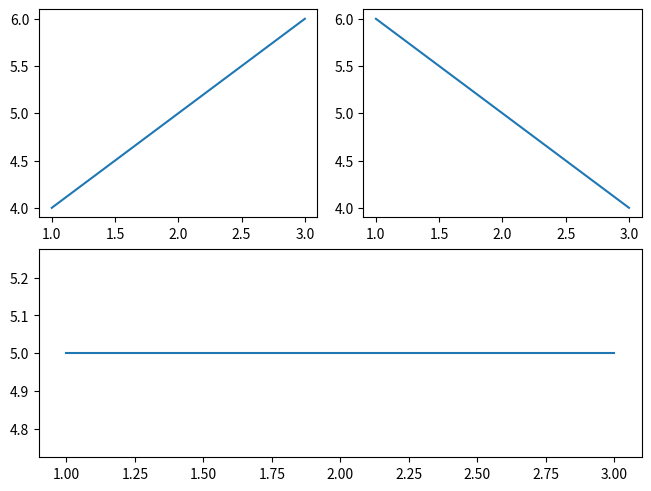
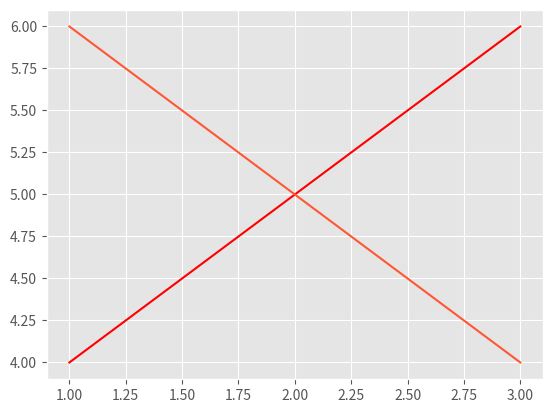
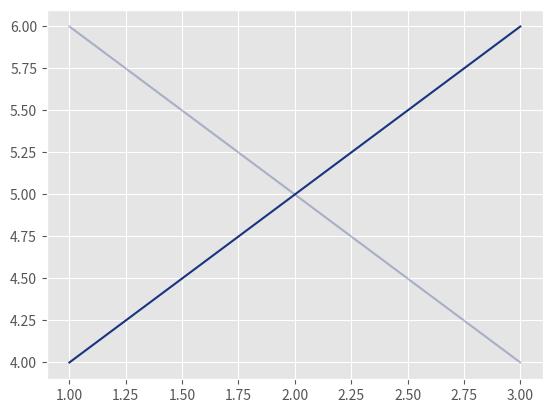
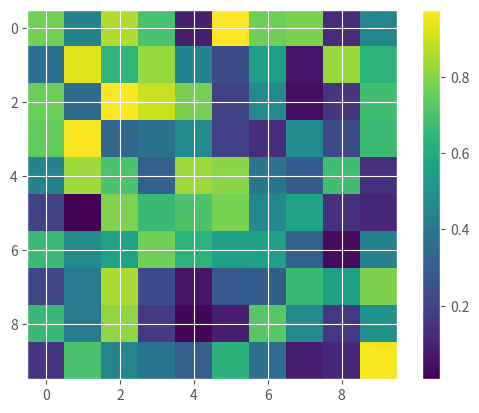
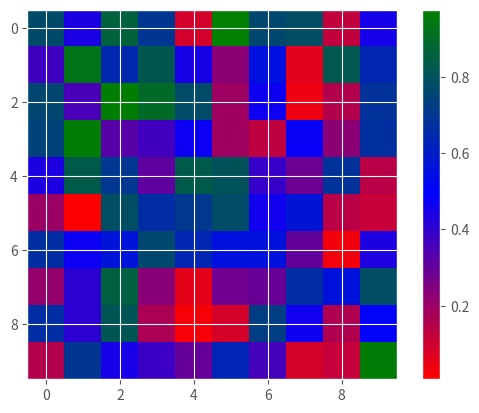
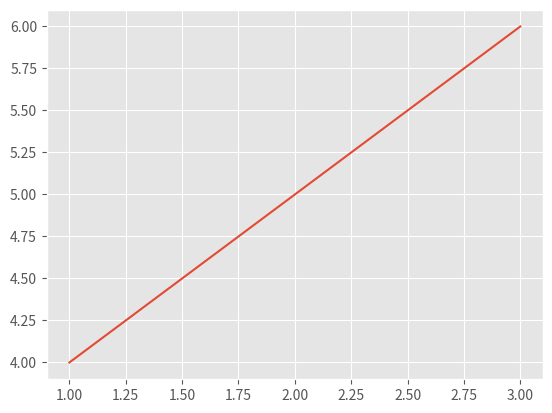
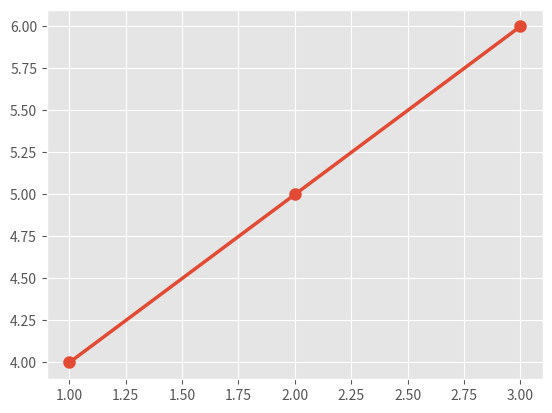

Recreate these plots in Python, in order.
import matplotlib.pyplot as plt
import matplotlib.gridspec as gridspec


fig, axs = plt.subplots(2, 2)

for ax in axs.flat:
    ax.grid(True)

fig, axs = plt.subplots(2, 3)

plt.subplots_adjust(wspace=0.4, hspace=0.6)



gs = gridspec.GridSpec(3, 3)
ax1 = plt.subplot(gs[0, :])
ax2 = plt.subplot(gs[1, :-1])
ax3 = plt.subplot(gs[1:, -1])
ax4 = plt.subplot(gs[-1, 0])
ax5 = plt.subplot(gs[-1, -2])




fig = plt.figure(constrained_layout=True)
gs = gridspec.GridSpec(2, 2, figure=fig)
ax1 = fig.add_subplot(gs[0, 0])
ax2 = fig.add_subplot(gs[0, 1])
ax3 = fig.add_subplot(gs[1, :])

ax1.plot([1, 2, 3], [4, 5, 6])
ax2.plot([1, 2, 3], [6, 5, 4])
ax3.plot([1, 2, 3], [5, 5, 5])

plt.show()



# Listar todos los estilos disponibles
print(plt.style.available)



# Aplicar un tema predefinido
plt.style.use('ggplot')

# Personalizar parámetros de estilo
plt.rcParams['axes.titlesize'] = 14
plt.rcParams['axes.labelsize'] = 12

plt.plot([1, 2, 3], [4, 5, 6], color='red')  # Usando nombre de color
plt.plot([1, 2, 3], [6, 5, 4], color='#FF5733')  # Usando código hexadecimal
plt.show()

plt.plot([1, 2, 3], [4, 5, 6], color=(0.1, 0.2, 0.5))  # RGB
plt.plot([1, 2, 3], [6, 5, 4], color=(0.1, 0.2, 0.5, 0.3))  # RGBA
plt.show()



import numpy as np
import matplotlib.pyplot as plt
import matplotlib.cm as cm

# Crear un generador de números aleatorios con una semilla específica
rng = np.random.default_rng(seed=42)

# Generación de datos aleatorios
data = rng.random((10, 10))

# Creación del heatmap utilizando el colormap 'viridis'
plt.imshow(data, cmap=cm.viridis)  # Usando un colormap predefinido
plt.colorbar()  # Agrega una barra de color para referencia
plt.show()


from matplotlib.colors import LinearSegmentedColormap

custom_cmap = LinearSegmentedColormap.from_list('custom_cmap', ['red', 'blue', 'green'])
plt.imshow(data, cmap=custom_cmap)
plt.colorbar()
plt.show()

# Aplicar un estilo predefinido válido
plt.style.use('ggplot')

# Graficar con el estilo aplicado
plt.plot([1, 2, 3], [4, 5, 6])
plt.show()

# Personalizar estilo ajustando parámetros rcParams
plt.rcParams['lines.linewidth'] = 2.5
plt.rcParams['lines.markersize'] = 8

plt.plot([1, 2, 3], [4, 5, 6], marker='o')
plt.show()


# Contenido de un archivo custom.mplstyle
"""
axes.titlesize : 16
axes.labelsize : 14
lines.linewidth : 3
lines.markersize : 10
"""

# Aplicar el estilo personalizado
#plt.style.use('custom.mplstyle')

#plt.plot([1, 2, 3], [4, 5, 6], marker='s')
#plt.show()
